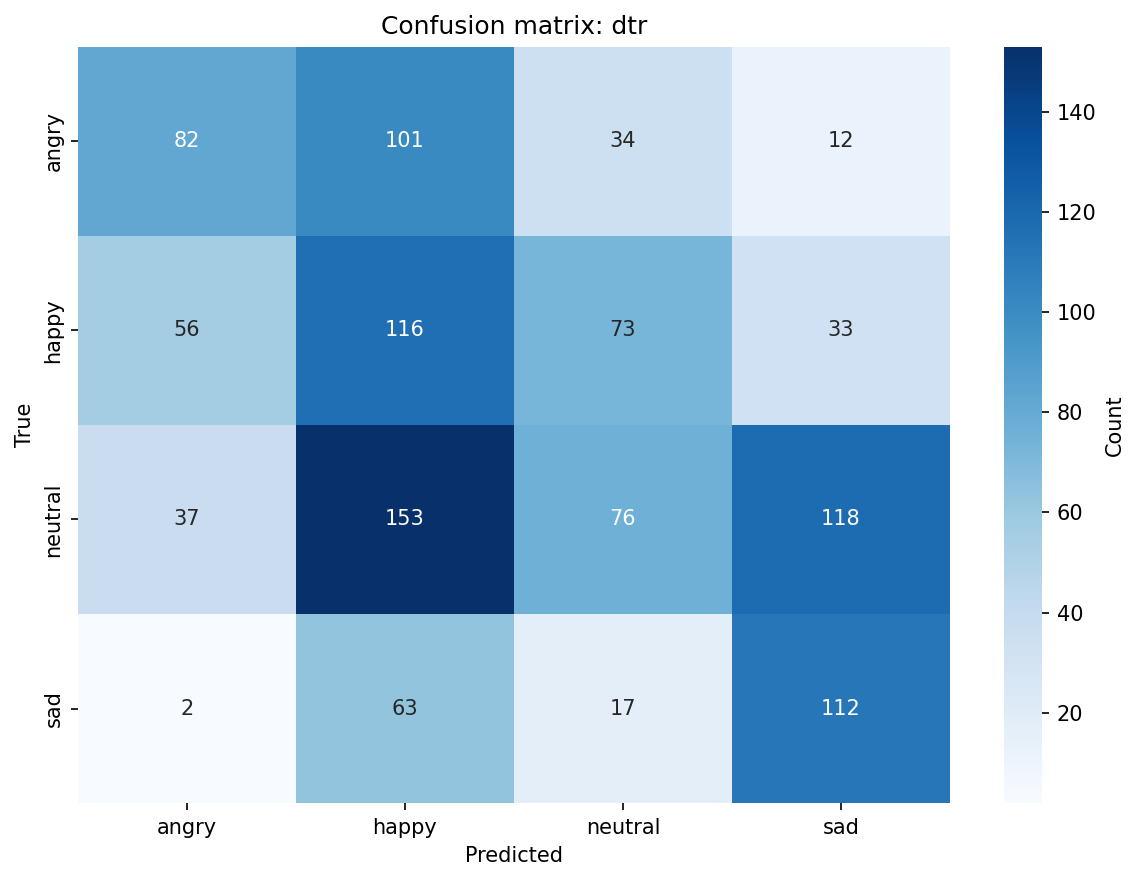

The table this chart was drawn from, first rows:
, angry, happy, neutral, sad
angry, 82, 101, 34, 12
happy, 56, 116, 73, 33
neutral, 37, 153, 76, 118
sad, 2, 63, 17, 112
